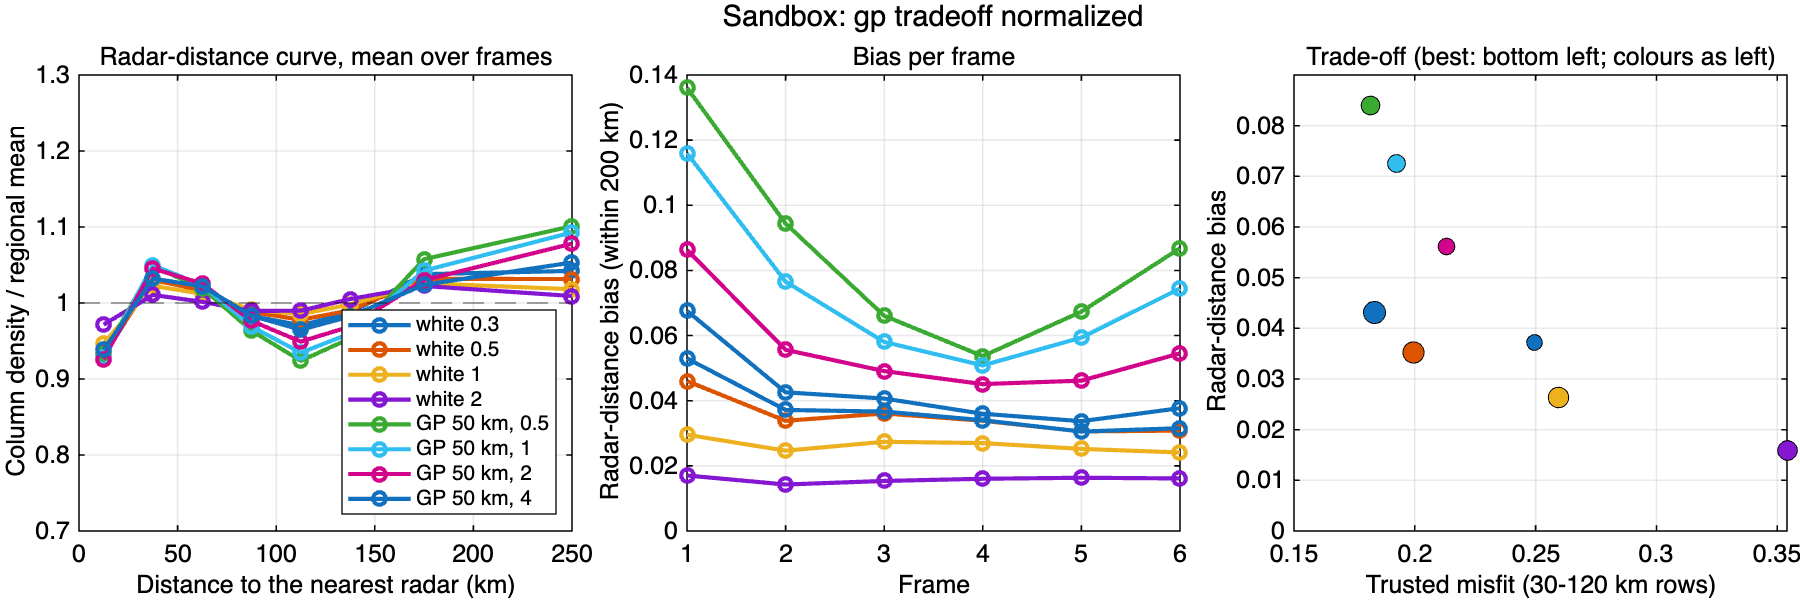

The table this chart was drawn from, first rows:
option, bias_200km, misfit, misfit_trusted, detail, negative_share, seconds, iterations
white 0.3, 0.04304, 0.1939, 0.1833, 0.2624, 0.002381, 17.03, 30
white 0.5, 0.0352, 0.2073, 0.1993, 0.2335, 0.001047, 13.25, 20
white 1, 0.02632, 0.2596, 0.2596, 0.1805, 0.0003088, 9.044, 11
white 2, 0.01587, 0.3529, 0.354, 0.1314, 0.0001468, 5.435, 5
GP 50 km, 0.5, 0.08406, 0.1932, 0.1816, 0.3496, 0.01082, 57.05, 112
GP 50 km, 1, 0.07254, 0.2052, 0.1926, 0.3193, 0.004702, 47.53, 95
GP 50 km, 2, 0.05614, 0.2302, 0.213, 0.2868, 0.001767, 50.6, 100
GP 50 km, 4, 0.03715, 0.2758, 0.2495, 0.2476, 0.0006663, 56.72, 115
